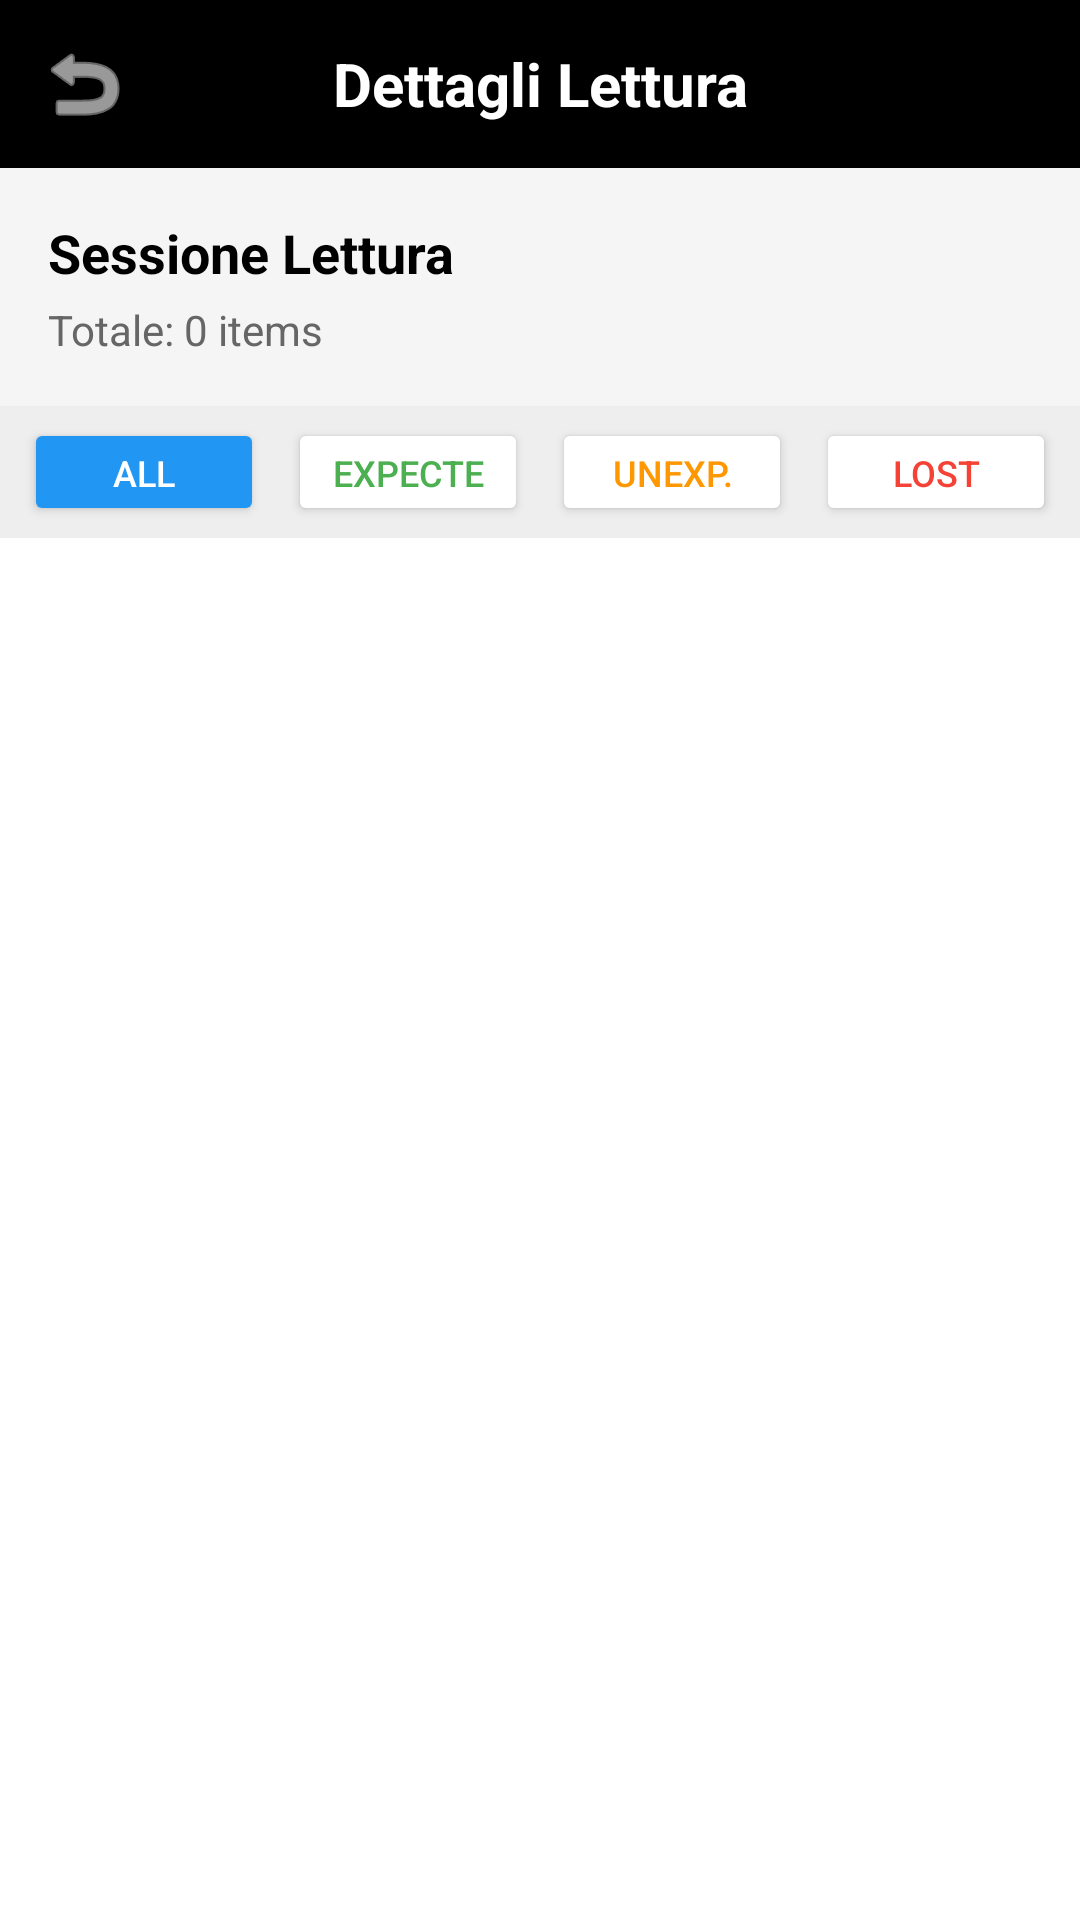

Here is an Android app screen rendered from its layout file. Give the layout XML and the strings, colors and styles it references.
<!-- AndroidManifest.xml: application theme Theme.RFIDReader -->
<!-- res/layout/activity_letture_details.xml -->
<?xml version="1.0" encoding="utf-8"?>
<LinearLayout xmlns:android="http://schemas.android.com/apk/res/android"
    android:layout_width="match_parent"
    android:layout_height="match_parent"
    android:orientation="vertical">

    
    <LinearLayout
        android:layout_width="match_parent"
        android:layout_height="56dp"
        android:background="#000000"
        android:orientation="horizontal"
        android:gravity="center_vertical"
        android:padding="8dp">

        <ImageButton
            android:id="@+id/btnBack"
            android:layout_width="40dp"
            android:layout_height="40dp"
            android:background="?attr/selectableItemBackgroundBorderless"
            android:src="@android:drawable/ic_menu_revert"
            android:contentDescription="Back"
            android:tint="#FFFFFF" />

        <TextView
            android:layout_width="0dp"
            android:layout_height="wrap_content"
            android:layout_weight="1"
            android:text="Dettagli Lettura"
            android:textColor="#FFFFFF"
            android:textSize="20sp"
            android:textStyle="bold"
            android:gravity="center" />

        <View
            android:layout_width="40dp"
            android:layout_height="40dp" />
    </LinearLayout>

    
    <LinearLayout
        android:layout_width="match_parent"
        android:layout_height="wrap_content"
        android:orientation="vertical"
        android:padding="16dp"
        android:background="#F5F5F5">

        <TextView
            android:id="@+id/tvSessionLabel"
            android:layout_width="wrap_content"
            android:layout_height="wrap_content"
            android:text="Sessione Lettura"
            android:textSize="18sp"
            android:textStyle="bold"
            android:textColor="#000000" />

        <TextView
            android:id="@+id/tvItemCount"
            android:layout_width="wrap_content"
            android:layout_height="wrap_content"
            android:text="Totale: 0 items"
            android:textSize="14sp"
            android:textColor="#666666"
            android:layout_marginTop="4dp" />
    </LinearLayout>

    
    <LinearLayout
        android:layout_width="match_parent"
        android:layout_height="wrap_content"
        android:orientation="horizontal"
        android:paddingHorizontal="8dp"
        android:paddingVertical="4dp"
        android:background="#EEEEEE">

        <Button
            android:id="@+id/btnFilterAll"
            android:layout_width="0dp"
            android:layout_weight="1"
            android:layout_height="36dp"
            android:text="All"
            android:textSize="12sp"
            android:textColor="#FFFFFF"
            android:backgroundTint="#2196F3"
            android:layout_marginEnd="4dp" />

        <Button
            android:id="@+id/btnFilterExpected"
            android:layout_width="0dp"
            android:layout_weight="1"
            android:layout_height="36dp"
            android:text="Expected"
            android:textSize="12sp"
            android:textColor="#4CAF50"
            android:backgroundTint="#FFFFFF"
            android:layout_marginHorizontal="4dp" />

        <Button
            android:id="@+id/btnFilterUnexpected"
            android:layout_width="0dp"
            android:layout_weight="1"
            android:layout_height="36dp"
            android:text="Unexp."
            android:textSize="12sp"
            android:textColor="#FF9800"
            android:backgroundTint="#FFFFFF"
            android:layout_marginHorizontal="4dp" />

        <Button
            android:id="@+id/btnFilterLost"
            android:layout_width="0dp"
            android:layout_weight="1"
            android:layout_height="36dp"
            android:text="Lost"
            android:textSize="12sp"
            android:textColor="#F44336"
            android:backgroundTint="#FFFFFF"
            android:layout_marginStart="4dp" />
    </LinearLayout>

    
    <ProgressBar
        android:id="@+id/progressBar"
        android:layout_width="wrap_content"
        android:layout_height="wrap_content"
        android:layout_gravity="center"
        android:layout_margin="24dp"
        android:visibility="gone" />

    
    <TextView
        android:id="@+id/tvEmpty"
        android:layout_width="wrap_content"
        android:layout_height="wrap_content"
        android:text="Nessun tag trovato"
        android:textSize="16sp"
        android:textColor="#999999"
        android:layout_gravity="center"
        android:layout_marginTop="48dp"
        android:visibility="gone" />

    
    <androidx.recyclerview.widget.RecyclerView
        android:id="@+id/rvItems"
        android:layout_width="match_parent"
        android:layout_height="match_parent"
        android:padding="8dp" />
</LinearLayout>
<!-- resources referenced by this layout -->
<resources>
  <style name="Theme.RFIDReader" parent="Theme.MaterialComponents.DayNight.DarkActionBar">
          <item name="colorPrimary">#2196F3</item>
          <item name="colorPrimaryDark">#1976D2</item>
          <item name="colorAccent">#03DAC5</item>
      </style>
</resources>
